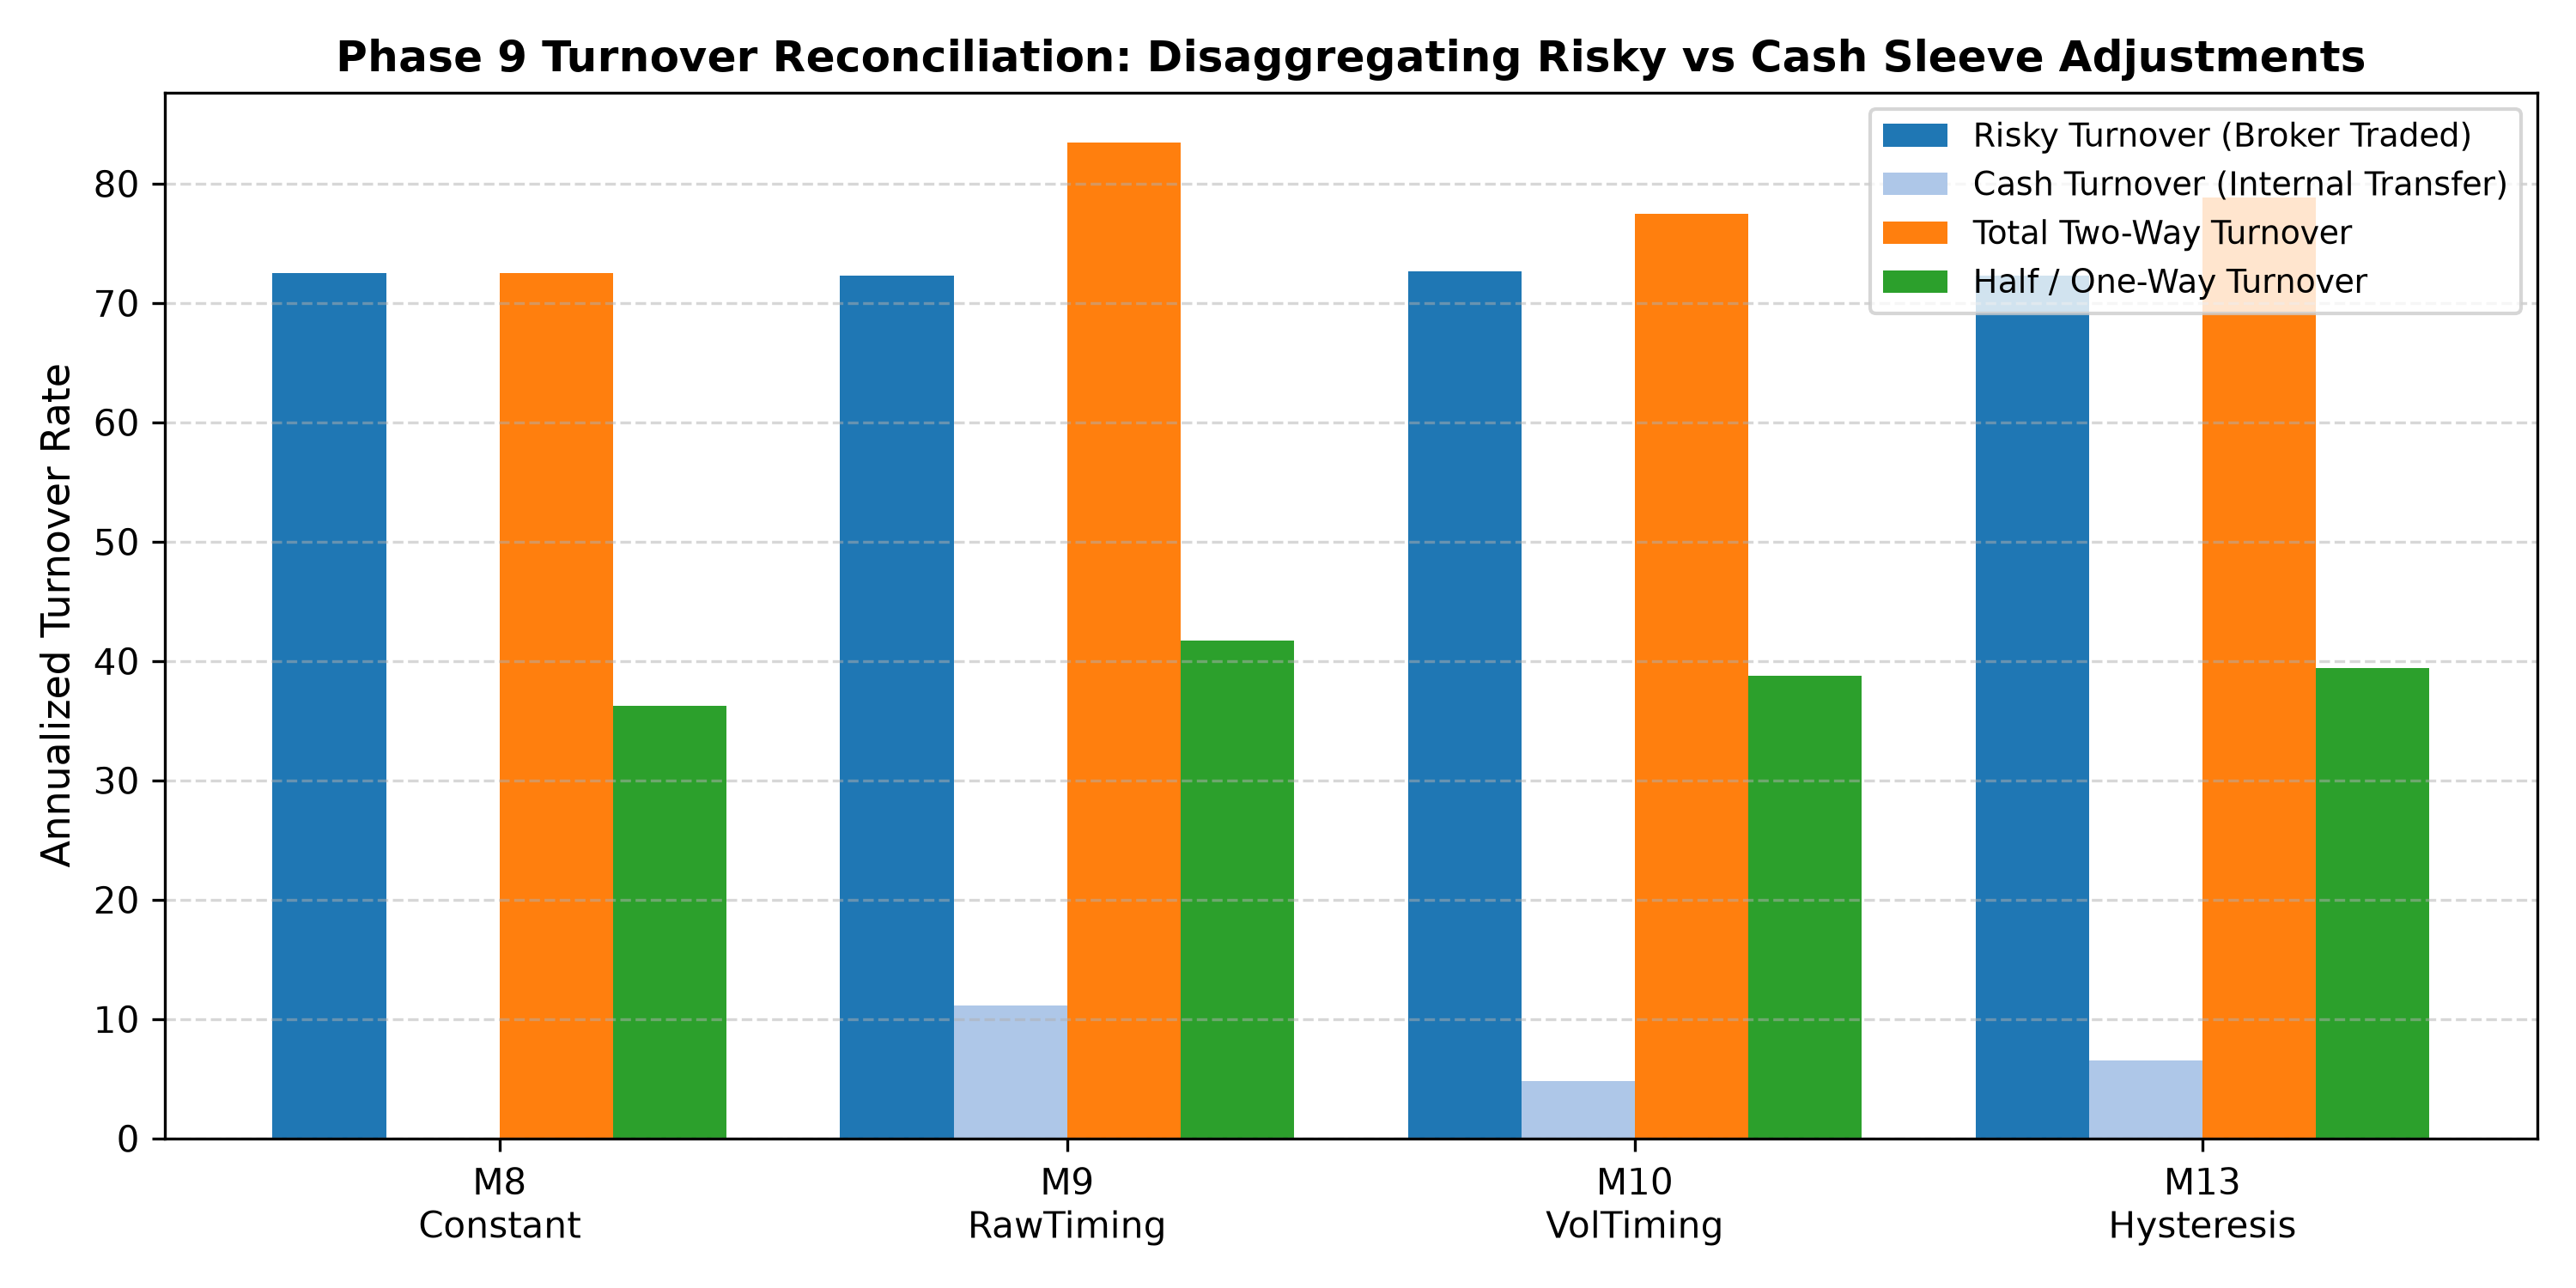

Data behind this chart, as committed beside it:
policy, date, exposure, risky_turnover, cash_turnover, total_turnover, half_turnover, transaction_cost, cumulative_cost
M8_Constant, 2024-W01, 0.7073, 0.000000, 0.000000, 0.000000, 0.000000, 0.000000, 0.000000
M8_Constant, 2024-W02, 0.7073, 1.415, 0.000000, 1.415, 0.7073, 0.001415, 0.001415
M8_Constant, 2024-W03, 0.7073, 1.415, 0.000000, 1.415, 0.7073, 0.001415, 0.002829
M8_Constant, 2024-W04, 0.7073, 1.415, 0.000000, 1.415, 0.7073, 0.001415, 0.004244
M8_Constant, 2024-W05, 0.7073, 1.415, 0.000000, 1.415, 0.7073, 0.001415, 0.005658
M8_Constant, 2024-W06, 0.7073, 1.415, 0.000000, 1.415, 0.7073, 0.001415, 0.007073
M8_Constant, 2024-W07, 0.7073, 1.415, 0.000000, 1.415, 0.7073, 0.001415, 0.008487
M8_Constant, 2024-W08, 0.7073, 1.415, 0.000000, 1.415, 0.7073, 0.001415, 0.009902
M8_Constant, 2024-W09, 0.7073, 1.415, 0.000000, 1.415, 0.7073, 0.001415, 0.01132
M8_Constant, 2024-W10, 0.7073, 1.415, 0.000000, 1.415, 0.7073, 0.001415, 0.01273
M8_Constant, 2024-W11, 0.7073, 1.415, 0.000000, 1.415, 0.7073, 0.001415, 0.01414
M8_Constant, 2024-W12, 0.7073, 1.415, 0.000000, 1.415, 0.7073, 0.001415, 0.01556
M8_Constant, 2024-W13, 0.7073, 1.415, 0.000000, 1.415, 0.7073, 0.001415, 0.01697
M8_Constant, 2024-W14, 0.7073, 1.415, 0.000000, 1.415, 0.7073, 0.001415, 0.01839
M8_Constant, 2024-W15, 0.7073, 1.415, 0.000000, 1.415, 0.7073, 0.001415, 0.0198
M8_Constant, 2024-W16, 0.7073, 1.415, 0.000000, 1.415, 0.7073, 0.001415, 0.02122
M8_Constant, 2024-W17, 0.7073, 1.415, 0.000000, 1.415, 0.7073, 0.001415, 0.02263
M8_Constant, 2024-W18, 0.7073, 1.415, 0.000000, 1.415, 0.7073, 0.001415, 0.02405
M8_Constant, 2024-W19, 0.7073, 1.415, 0.000000, 1.415, 0.7073, 0.001415, 0.02546
M8_Constant, 2024-W20, 0.7073, 1.415, 0.000000, 1.415, 0.7073, 0.001415, 0.02688
M8_Constant, 2024-W21, 0.7073, 1.415, 0.000000, 1.415, 0.7073, 0.001415, 0.02829
M8_Constant, 2024-W22, 0.7073, 1.415, 0.000000, 1.415, 0.7073, 0.001415, 0.0297
M8_Constant, 2024-W23, 0.7073, 1.415, 0.000000, 1.415, 0.7073, 0.001415, 0.03112
M8_Constant, 2024-W24, 0.7073, 1.415, 0.000000, 1.415, 0.7073, 0.001415, 0.03253
M8_Constant, 2024-W25, 0.7073, 1.415, 0.000000, 1.415, 0.7073, 0.001415, 0.03395
M8_Constant, 2024-W26, 0.7073, 1.415, 0.000000, 1.415, 0.7073, 0.001415, 0.03536
M8_Constant, 2024-W28, 0.7073, 1.415, 0.000000, 1.415, 0.7073, 0.001415, 0.03678
M8_Constant, 2024-W29, 0.7073, 1.415, 0.000000, 1.415, 0.7073, 0.001415, 0.03819
M8_Constant, 2024-W30, 0.7073, 1.415, 0.000000, 1.415, 0.7073, 0.001415, 0.03961
M8_Constant, 2024-W31, 0.7073, 1.415, 0.000000, 1.415, 0.7073, 0.001415, 0.04102
M8_Constant, 2024-W32, 0.7073, 1.415, 0.000000, 1.415, 0.7073, 0.001415, 0.04244
M8_Constant, 2024-W33, 0.7073, 1.415, 0.000000, 1.415, 0.7073, 0.001415, 0.04385
M8_Constant, 2024-W34, 0.7073, 1.415, 0.000000, 1.415, 0.7073, 0.001415, 0.04526
M8_Constant, 2024-W35, 0.7073, 1.415, 0.000000, 1.415, 0.7073, 0.001415, 0.04668
M8_Constant, 2024-W36, 0.7073, 1.415, 0.000000, 1.415, 0.7073, 0.001415, 0.04809
M8_Constant, 2024-W37, 0.7073, 1.415, 0.000000, 1.415, 0.7073, 0.001415, 0.04951
M8_Constant, 2024-W38, 0.7073, 1.415, 0.000000, 1.415, 0.7073, 0.001415, 0.05092
M8_Constant, 2024-W39, 0.7073, 1.415, 0.000000, 1.415, 0.7073, 0.001415, 0.05234
M8_Constant, 2024-W40, 0.7073, 1.415, 0.000000, 1.415, 0.7073, 0.001415, 0.05375
M8_Constant, 2024-W41, 0.7073, 1.415, 0.000000, 1.415, 0.7073, 0.001415, 0.05517
M8_Constant, 2024-W42, 0.7073, 1.415, 0.000000, 1.415, 0.7073, 0.001415, 0.05658
M8_Constant, 2024-W43, 0.7073, 1.415, 0.000000, 1.415, 0.7073, 0.001415, 0.058
M8_Constant, 2024-W44, 0.7073, 1.415, 0.000000, 1.415, 0.7073, 0.001415, 0.05941
M8_Constant, 2024-W45, 0.7073, 1.415, 0.000000, 1.415, 0.7073, 0.001415, 0.06082
M8_Constant, 2024-W46, 0.7073, 1.415, 0.000000, 1.415, 0.7073, 0.001415, 0.06224
M8_Constant, 2024-W47, 0.7073, 1.415, 0.000000, 1.415, 0.7073, 0.001415, 0.06365
M8_Constant, 2024-W48, 0.7073, 1.415, 0.000000, 1.415, 0.7073, 0.001415, 0.06507
M8_Constant, 2024-W49, 0.7073, 1.415, 0.000000, 1.415, 0.7073, 0.001415, 0.06648
M8_Constant, 2024-W50, 0.7073, 1.415, 0.000000, 1.415, 0.7073, 0.001415, 0.0679
M8_Constant, 2024-W51, 0.7073, 1.415, 0.000000, 1.415, 0.7073, 0.001415, 0.06931
M8_Constant, 2025-W02, 0.7073, 1.415, 0.000000, 1.415, 0.7073, 0.001415, 0.07073
M8_Constant, 2025-W03, 0.7073, 1.415, 0.000000, 1.415, 0.7073, 0.001415, 0.07214
M8_Constant, 2025-W04, 0.7073, 1.415, 0.000000, 1.415, 0.7073, 0.001415, 0.07356
M8_Constant, 2025-W05, 0.7073, 1.415, 0.000000, 1.415, 0.7073, 0.001415, 0.07497
M8_Constant, 2025-W06, 0.7073, 1.415, 0.000000, 1.415, 0.7073, 0.001415, 0.07638
M8_Constant, 2025-W07, 0.7073, 1.415, 0.000000, 1.415, 0.7073, 0.001415, 0.0778
M8_Constant, 2025-W08, 0.7073, 1.415, 0.000000, 1.415, 0.7073, 0.001415, 0.07921
M8_Constant, 2025-W09, 0.7073, 1.415, 0.000000, 1.415, 0.7073, 0.001415, 0.08063
M8_Constant, 2025-W10, 0.7073, 1.415, 0.000000, 1.415, 0.7073, 0.001415, 0.08204
M8_Constant, 2025-W11, 0.7073, 1.415, 0.000000, 1.415, 0.7073, 0.001415, 0.08346
... 216 more rows
